Run: headless pygame with SDL's dummy video driver; simulated clock (each Clock.tick advances the game by its frame time, no real sleeping); random seed 0; keys injected as events and as key.get_pressed() state; mouse plan: one left click at the window centre at the start of phase 2, then a move to the lower-right quarter at the start of phase 3.
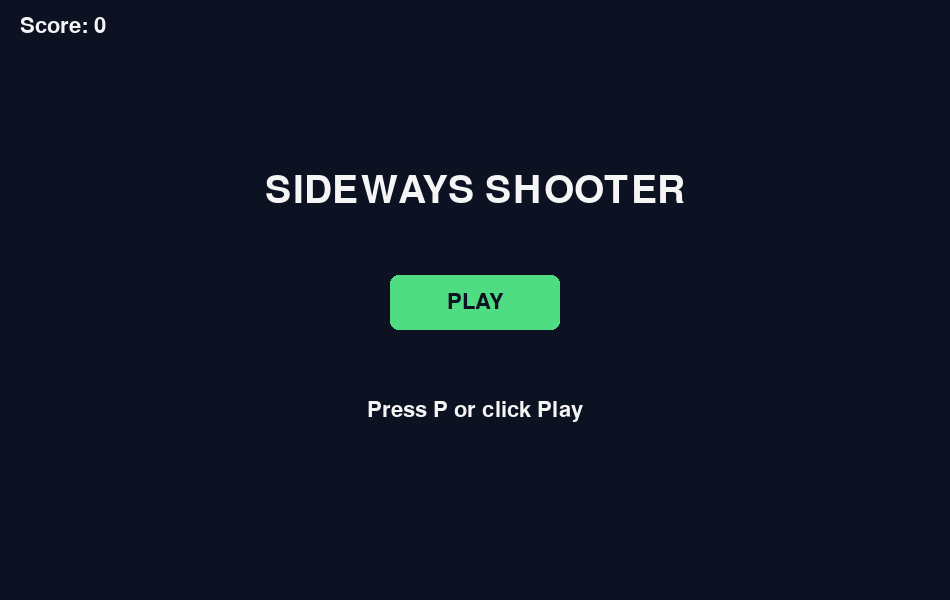
Frame 1 of 4 · flips 1–60 · no input
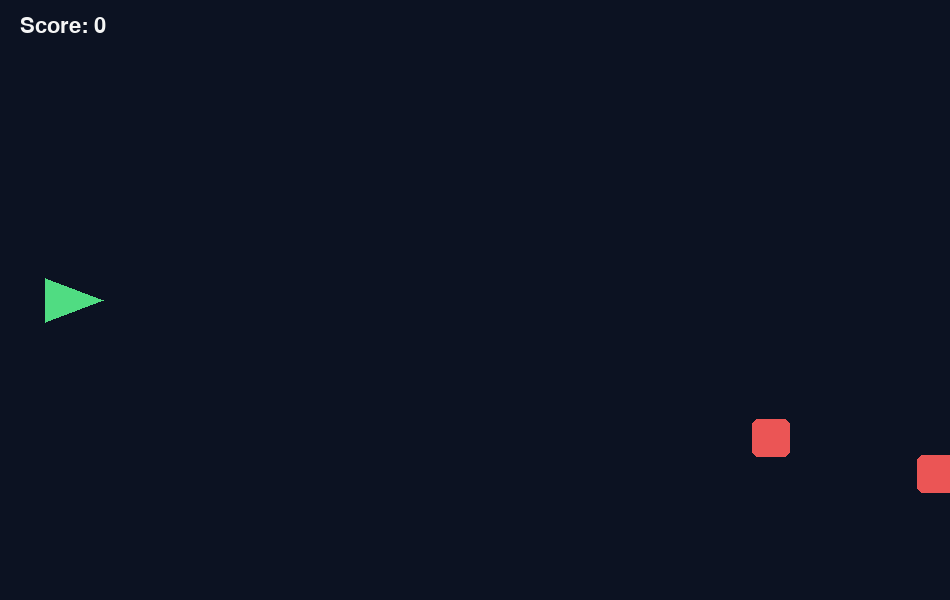
Frame 2 of 4 · flips 61–180 · clicked the window centre · tapped SPACE, RETURN · held RIGHT (→), D
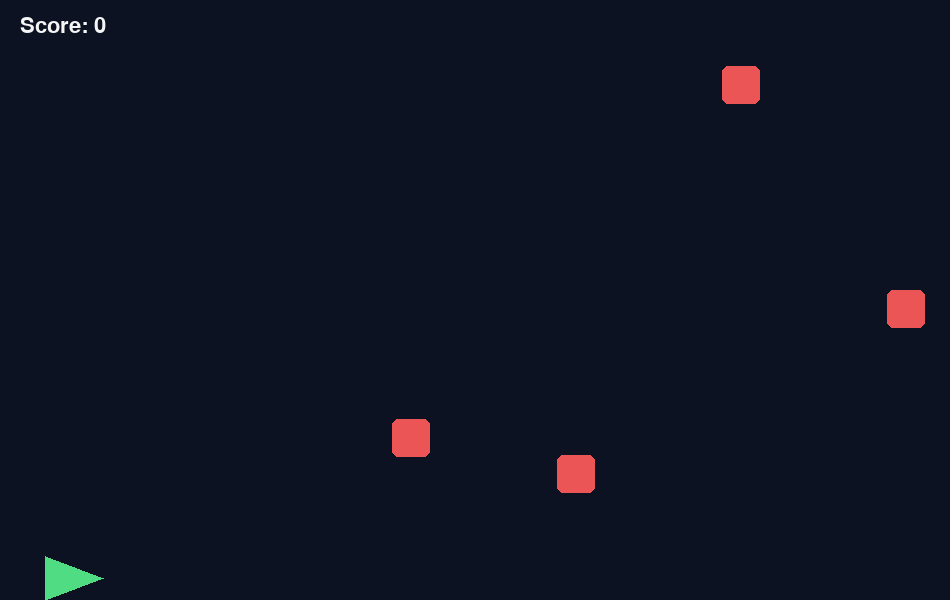
Frame 3 of 4 · flips 181–300 · moved the mouse to the lower-right quarter · held DOWN (↓), S
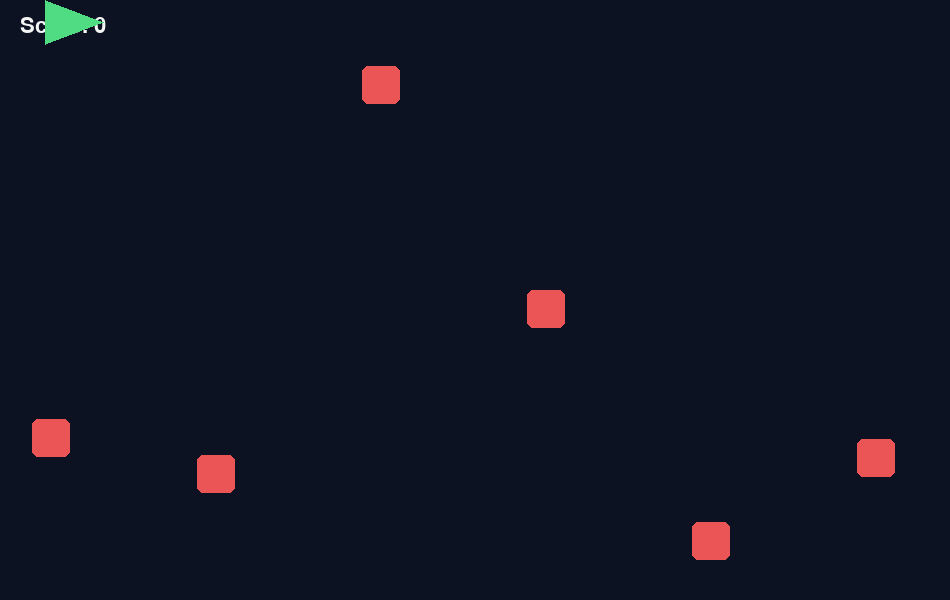
Frame 4 of 4 · flips 301–420 · held LEFT (←), A, UP (↑), W

The pygame program that drew these frames:

import pygame
import sys
import random

pygame.init()

# Screen settings
WIDTH = 950
HEIGHT = 600

screen = pygame.display.set_mode((WIDTH, HEIGHT))

pygame.display.set_caption("Sideways Shooter")

clock = pygame.time.Clock()

# Colors
WHITE = (245, 245, 245)
GREEN = (80, 220, 130)
RED = (235, 85, 85)
YELLOW = (250, 215, 80)
BLACK = (12, 18, 34)

font = pygame.font.SysFont(None, 32)
big_font = pygame.font.SysFont(None, 58)

# Ship
ship = pygame.Rect(
    45, HEIGHT // 2 - 22, 58, 44
)

# Play button
play_button = pygame.Rect(
    WIDTH // 2 - 85,
    HEIGHT // 2 - 25,
    170,
    55
)

# Game variables
bullets = []
enemies = []

score = 0

game_active = False

enemy_speed = 3

spawn_counter = 0


# Start game
def start_game():

    global bullets, enemies
    global score, game_active
    global enemy_speed, spawn_counter

    bullets = []
    enemies = []

    score = 0

    enemy_speed = 3

    spawn_counter = 0

    ship.centery = HEIGHT // 2

    game_active = True


# Draw ship
def draw_ship():

    points = [
        (ship.left, ship.top),
        (ship.right, ship.centery),
        (ship.left, ship.bottom)
    ]

    pygame.draw.polygon(
        screen,
        GREEN,
        points
    )


# Main game
def main():

    global game_active
    global bullets, enemies
    global score, enemy_speed
    global spawn_counter

    running = True

    while running:

        # Check events
        for event in pygame.event.get():

            if event.type == pygame.QUIT:

                running = False

            elif event.type == pygame.KEYDOWN:

                if event.key == pygame.K_q:

                    running = False

                elif event.key == pygame.K_p:

                    if not game_active:
                        start_game()

                elif event.key == pygame.K_SPACE:

                    if game_active:

                        bullet = pygame.Rect(
                            ship.right,
                            ship.centery - 4,
                            16,
                            8
                        )

                        bullets.append(bullet)

            elif event.type == pygame.MOUSEBUTTONDOWN:

                if event.button == 1:

                    if not game_active:

                        if play_button.collidepoint(event.pos):

                            start_game()

        # Update game
        if game_active:

            keys = pygame.key.get_pressed()

            # Move ship
            if keys[pygame.K_UP]:

                ship.y -= 6

            if keys[pygame.K_DOWN]:

                ship.y += 6

            if ship.top < 0:
                ship.top = 0

            if ship.bottom > HEIGHT:
                ship.bottom = HEIGHT

            # Create enemies
            spawn_counter += 1

            if spawn_counter >= 55:

                spawn_counter = 0

                enemy_y = random.randint(
                    25,
                    HEIGHT - 55
                )

                enemy = pygame.Rect(
                    WIDTH,
                    enemy_y,
                    38,
                    38
                )

                enemies.append(enemy)

            # Move bullets
            for bullet in bullets[:]:

                bullet.x += 10

                if bullet.left > WIDTH:

                    bullets.remove(bullet)

            # Move enemies
            for enemy in enemies[:]:

                enemy.x -= int(enemy_speed)

                if enemy.right < 0:

                    enemies.remove(enemy)

                    game_active = False

                elif enemy.colliderect(ship):

                    game_active = False

            # Check bullet collisions
            for bullet in bullets[:]:

                hit_enemy = None

                for enemy in enemies:

                    if bullet.colliderect(enemy):

                        hit_enemy = enemy
                        break

                if hit_enemy:

                    bullets.remove(bullet)

                    enemies.remove(hit_enemy)

                    score += 10

                    # Increase difficulty
                    enemy_speed += 0.15

        # Draw screen
        screen.fill(BLACK)

        score_text = font.render(
            f"Score: {score}",
            True,
            WHITE
        )

        screen.blit(score_text, (20, 15))

        if game_active:

            draw_ship()

            # Draw bullets
            for bullet in bullets:

                pygame.draw.rect(
                    screen,
                    YELLOW,
                    bullet
                )

            # Draw enemies
            for enemy in enemies:

                pygame.draw.rect(
                    screen,
                    RED,
                    enemy,
                    border_radius=6
                )

        else:

            title = big_font.render(
                "SIDEWAYS SHOOTER",
                True,
                WHITE
            )

            screen.blit(
                title,
                title.get_rect(
                    center=(WIDTH // 2, 190)
                )
            )

            pygame.draw.rect(
                screen,
                GREEN,
                play_button,
                border_radius=8
            )

            label = font.render(
                "PLAY",
                True,
                BLACK
            )

            screen.blit(
                label,
                label.get_rect(
                    center=play_button.center
                )
            )

            hint = font.render(
                "Press P or click Play",
                True,
                WHITE
            )

            screen.blit(
                hint,
                hint.get_rect(
                    center=(WIDTH // 2, 410)
                )
            )

        pygame.display.flip()

        clock.tick(60)

    pygame.quit()

    sys.exit()


if __name__ == "__main__":

    main()
